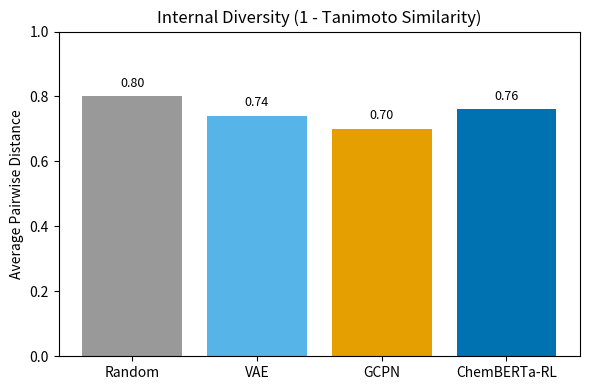

Write the Python code that produced this figure.
import matplotlib.pyplot as plt

models = ["Random", "VAE", "GCPN", "ChemBERTa-RL"]
internal_diversity = [0.80, 0.74, 0.70, 0.76]
colors = ["#999999", "#56B4E9", "#E69F00", "#0072B2"]

plt.figure(figsize=(6, 4))
bars = plt.bar(models, internal_diversity, color=colors)
plt.title("Internal Diversity (1 - Tanimoto Similarity)")
plt.ylabel("Average Pairwise Distance")
plt.ylim(0, 1)

for bar, value in zip(bars, internal_diversity):
    plt.text(bar.get_x() + bar.get_width() / 2, value + 0.02, f"{value:.2f}", ha="center", va="bottom", fontsize=9)

plt.tight_layout()
plt.savefig("diversity_comparison.png", dpi=300)
plt.close()
